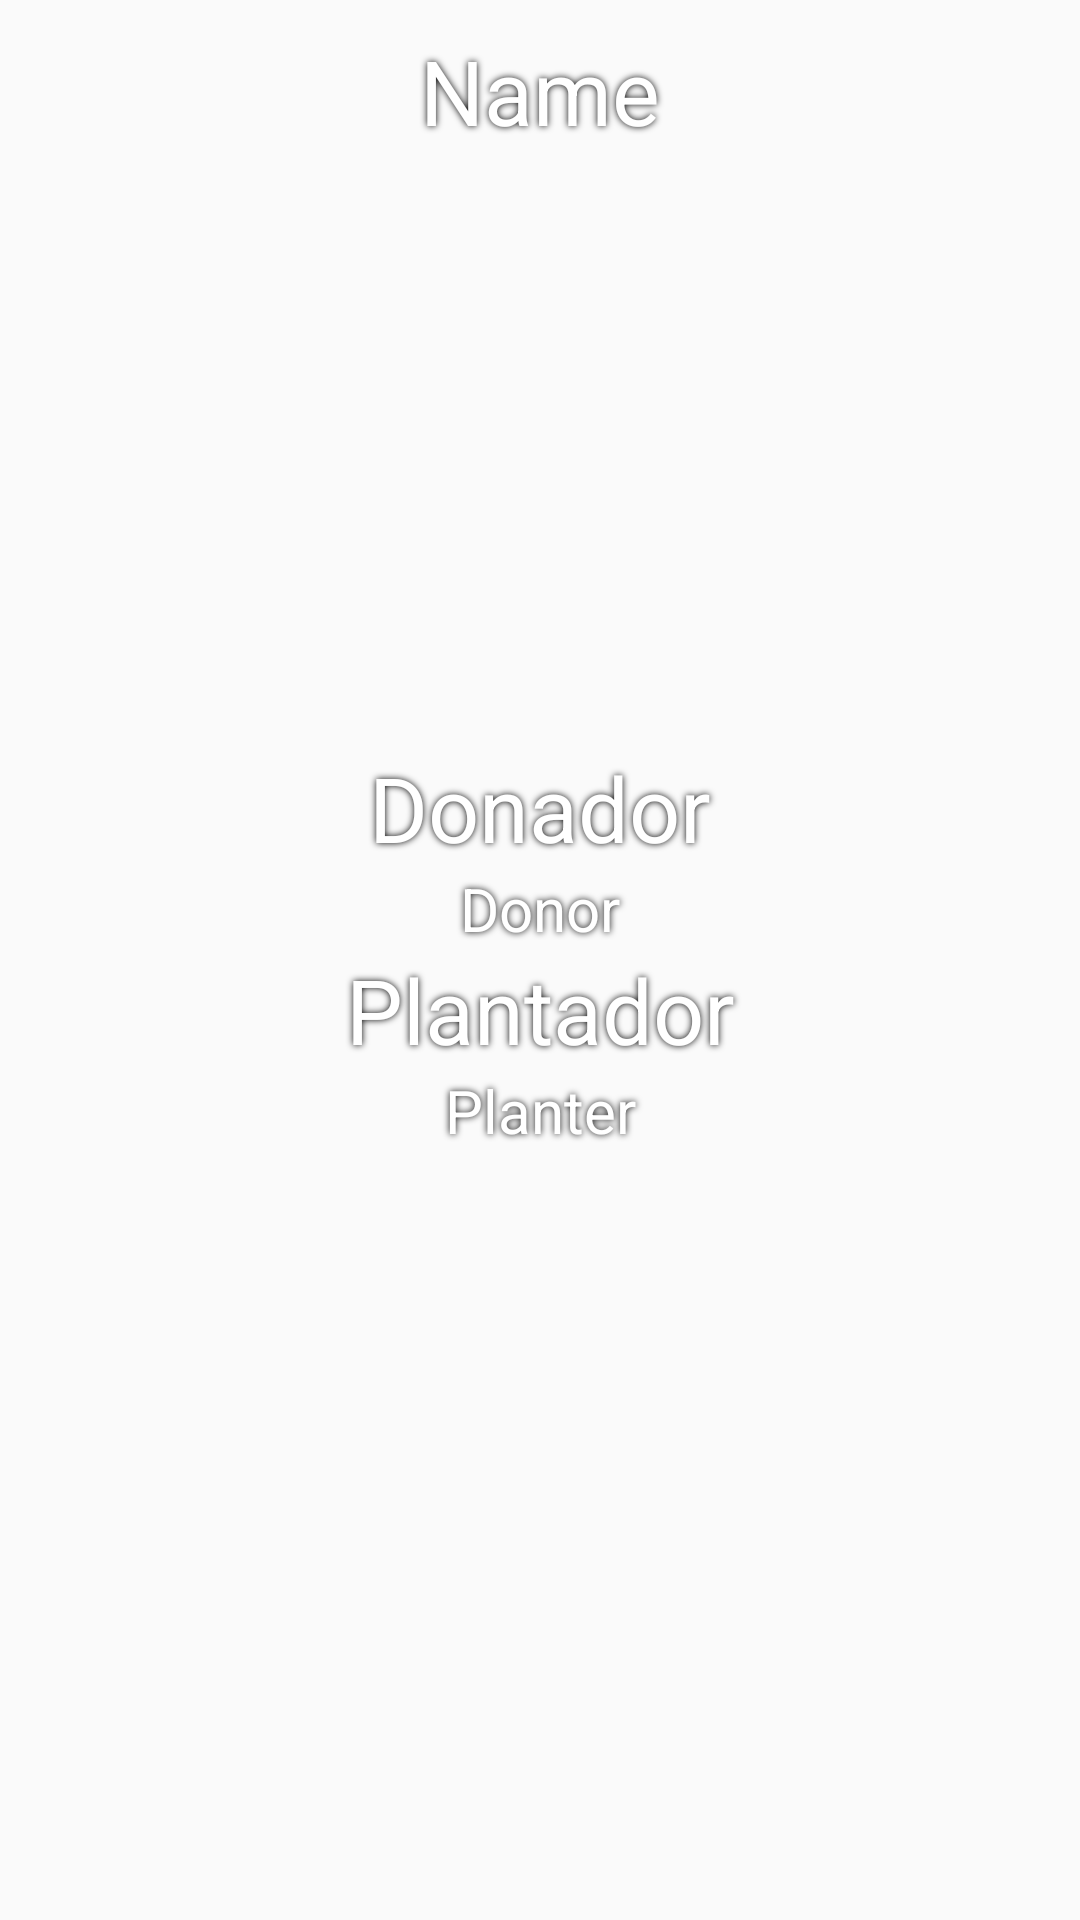

Reconstruct the res/layout file that produces this screen, plus the resources it refers to.
<!-- AndroidManifest.xml: application theme AppTheme -->
<!-- res/layout/plant_info.xml -->
<?xml version="1.0" encoding="utf-8"?>
<RelativeLayout xmlns:android="http://schemas.android.com/apk/res/android"
    android:orientation="vertical" android:layout_width="match_parent"
    android:layout_height="match_parent"
    android:weightSum="1"
    android:background="@drawable/background">

    <TextView
        android:layout_width="match_parent"
        android:layout_height="wrap_content"
        android:textAppearance="?android:attr/textAppearanceLarge"
        android:text="Name"
        android:id="@+id/textViewName"
        android:layout_weight="0.08"
        android:gravity="center_vertical|center_horizontal"
        android:textSize="30dp"
        android:textColor="#fff"
        android:shadowColor="#000"
        android:shadowRadius="6"
        android:layout_alignParentLeft="true"
        android:layout_alignParentStart="true"
        android:layout_margin="10dp" />

    <ImageView
        android:layout_width="match_parent"
        android:layout_height="200dp"
        android:id="@+id/imageViewPlant"
        android:layout_weight="0.41"
        android:padding="0dp"
        android:layout_alignParentLeft="true"
        android:layout_alignParentStart="true"
        android:layout_marginTop="49dp" />

    <TextView
        android:layout_width="wrap_content"
        android:layout_height="wrap_content"
        android:textAppearance="?android:attr/textAppearanceSmall"
        android:id="@+id/textView"
        android:layout_weight="0.08"
        android:layout_gravity="center_horizontal"
        android:textSize="30dp"
        android:textColor="#fff"
        android:shadowColor="#000"
        android:shadowRadius="6"
        android:text="Plantador"
        android:padding="0dp"
        android:layout_below="@+id/textViewDonor"
        android:layout_alignParentLeft="true"
        android:layout_alignParentStart="true"
        android:textAlignment="center"
        android:layout_alignParentRight="true"
        android:layout_alignParentEnd="true" />

    <TextView
        android:layout_width="wrap_content"
        android:layout_height="wrap_content"
        android:textAppearance="?android:attr/textAppearanceLarge"
        android:text="Planter"
        android:id="@+id/textViewPlanter"
        android:layout_weight="0.08"
        android:gravity="center_vertical|center_horizontal"
        android:textSize="20dp"
        android:padding="0dp"
        android:textColor="#fff"
        android:shadowColor="#000"
        android:shadowRadius="6"
        android:layout_gravity="center_horizontal"
        android:layout_below="@+id/textView"
        android:layout_alignRight="@+id/textViewDonor"
        android:layout_alignEnd="@+id/textViewDonor"
        android:layout_alignParentLeft="true"
        android:layout_alignParentStart="true"
        android:textAlignment="center" />

    <TextView
        android:layout_width="wrap_content"
        android:layout_height="wrap_content"
        android:textAppearance="?android:attr/textAppearanceSmall"
        android:text="Donador"
        android:id="@+id/textView2"
        android:layout_gravity="center_horizontal"
        android:layout_weight="0.08"
        android:textSize="30dp"
        android:textColor="#fff"
        android:shadowColor="#000"
        android:shadowRadius="6"
        android:layout_below="@+id/imageViewPlant"
        android:layout_alignParentLeft="true"
        android:layout_alignParentStart="true"
        android:textAlignment="center"
        android:layout_alignParentRight="true"
        android:layout_alignParentEnd="true"
        android:padding="0dp" />

    <TextView
        android:layout_width="wrap_content"
        android:layout_height="wrap_content"
        android:textAppearance="?android:attr/textAppearanceLarge"
        android:text="Donor"
        android:id="@+id/textViewDonor"
        android:layout_weight="0.08"
        android:gravity="center_vertical|center_horizontal"
        android:textSize="20dp"
        android:padding="0dp"
        android:textColor="#fff"
        android:shadowColor="#000"
        android:shadowRadius="6"
        android:layout_gravity="center_horizontal"
        android:layout_below="@+id/textView2"
        android:layout_alignParentLeft="true"
        android:layout_alignParentStart="true"
        android:layout_alignParentRight="true"
        android:layout_alignParentEnd="true"
        android:layout_margin="0dp" />

    <ImageButton
        android:layout_width="50dp"
        android:layout_height="50dp"
        android:id="@+id/deleteButton"
        android:layout_alignParentLeft="true"
        android:layout_alignParentStart="true"
        android:background="@drawable/delete"
        android:layout_below="@+id/textViewPlanter"
        android:layout_margin="15dp" />

</RelativeLayout>
<!-- resources referenced by this layout -->
<resources>
  <style name="AppTheme" parent="Theme.AppCompat.Light.DarkActionBar">
          
          <item name="colorPrimary">#689F38</item>
          <item name="colorPrimaryDark">#689F38</item>
          <item name="colorAccent">#795548</item>
          <item name="android:textColorPrimary">#212121</item>
      </style>
</resources>
